Run: headless pygame with SDL's dummy video driver; simulated clock (each Clock.tick advances the game by its frame time, no real sleeping); random seed 0; keys injected as events and as key.get_pressed() state; mouse plan: one left click at the window centre at the start of phase 2, then a move to the lower-right quarter at the start of phase 3.
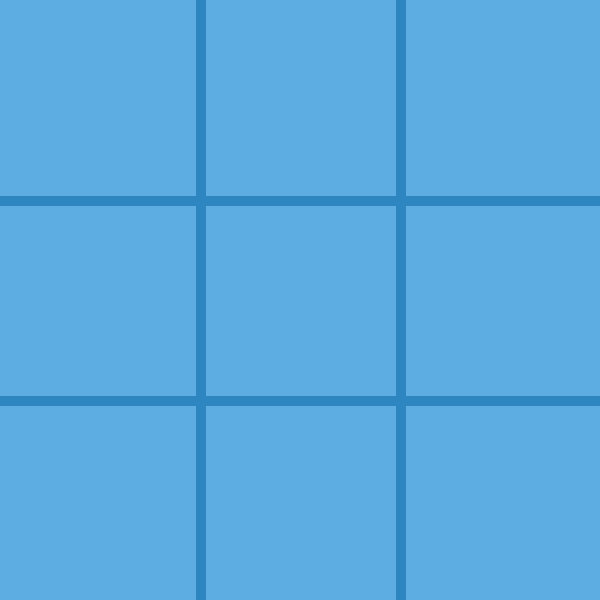
Frame 1 of 4 · flips 1–60 · no input
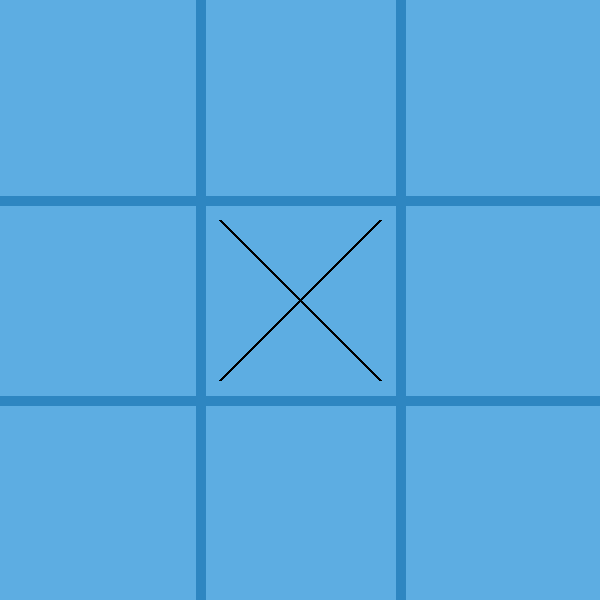
Frame 2 of 4 · flips 61–180 · clicked the window centre · tapped SPACE, RETURN · held RIGHT (→), D
Frame 3 of 4 · flips 181–300 · moved the mouse to the lower-right quarter · held DOWN (↓), S · screen unchanged from frame 2, image omitted
Frame 4 of 4 · flips 301–420 · held LEFT (←), A, UP (↑), W · screen unchanged from frame 3, image omitted

The pygame program that drew these frames:

import pygame, sys



#toto tu musi byt
pygame.init()

#konstanty a dalsie vecicky
VYSKA = 600
SIRKA = 600
stlacene = False
hrac = 1

hracia_plocha = [[0,0,0],
[0, 0, 0],
[0, 0, 0]]


#obrazovka
obrazovka = pygame.display.set_mode((SIRKA, VYSKA))
obrazovka.fill((93, 173, 226))

#definicia ciar
def ciara(bod_A, bod_B):
    pygame.draw.line(obrazovka, (46, 134, 193), bod_A, bod_B, 10)

#1. vertikalna
ciara((200, 0), (200, 600))
#2. vertikalna
ciara((400, 0), (400, 600))
#1. horizontalna
ciara((0, 200), (600, 200))
#2. horizontalna
ciara((0, 400), (600, 400))

#nakresli krizik alebo kruh podla toho ktory hrac je na rade
def nakresli_znaky():
    if hrac == 1:
        pygame.draw.line(obrazovka, (0, 0, 0), (pozicia_x - 80, pozicia_y - 80), (pozicia_x + 80, pozicia_y + 80), 3)
        pygame.draw.line(obrazovka, (0, 0, 0), (pozicia_x + 80, pozicia_y - 80), (pozicia_x - 80, pozicia_y + 80), 3)
    if hrac == -1:
        pygame.draw.circle(obrazovka, (0, 0, 0), (pozicia_x, pozicia_y), 90, 3)


#hlavny cyklus ktory tu tiez musi byt, v nom je vlastne napisane to co sa ma diat
while True:
    for udalost in pygame.event.get():
        if udalost.type == pygame.QUIT:
            sys.exit()
        if udalost.type == pygame.MOUSEBUTTONDOWN and stlacene == False :
            stlacene = True
            print("Stlacene!!")
            pozicia = pygame.mouse.get_pos()
            pozicia_x = pozicia[0]
            pozicia_y = pozicia[1]
            nakresli_znaky()
            print(pozicia)
        if udalost.type == pygame.MOUSEBUTTONUP and stlacene == True:
            stlacene = False
            hrac *= -1
            print(hrac)
    pygame.display.update()
